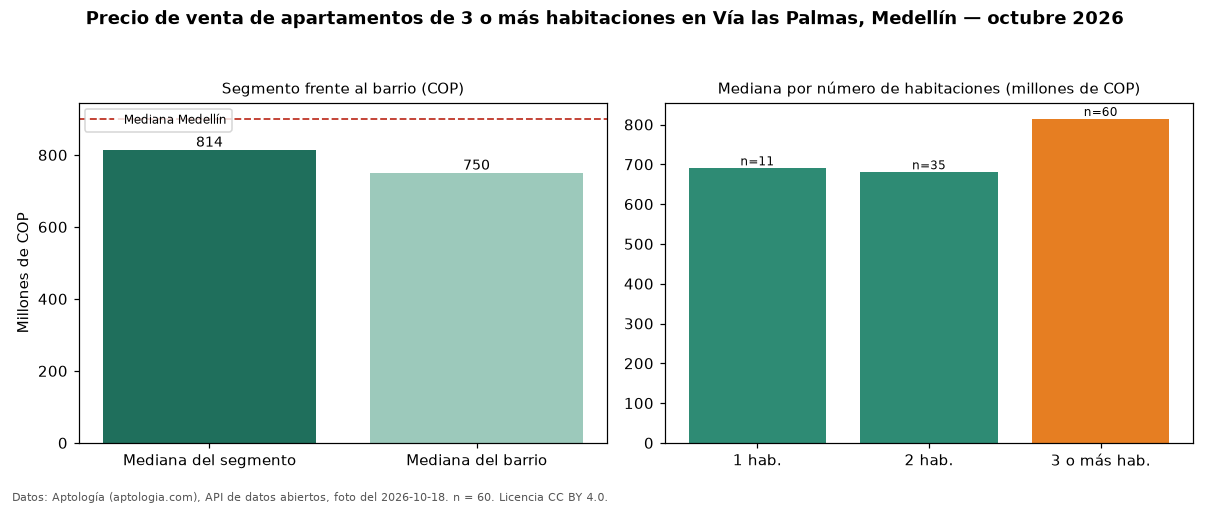

The file beside this chart, header and first rows:
seccion, metrica, valor_cop, n
precio, mediana, 814000000, 60
habitaciones, 1, 690000000, 11
habitaciones, 2, 680000000, 35
habitaciones, 3+, 814000000, 60
barrio, mediana_barrio_todos_los_tamanos, 750000000, 107
ciudad, mediana_ciudad, 900000000, 
fuente, fecha_foto, 2026-10-18, 
fuente, atribucion, https://www.aptologia.com/venta/medellin…, 
